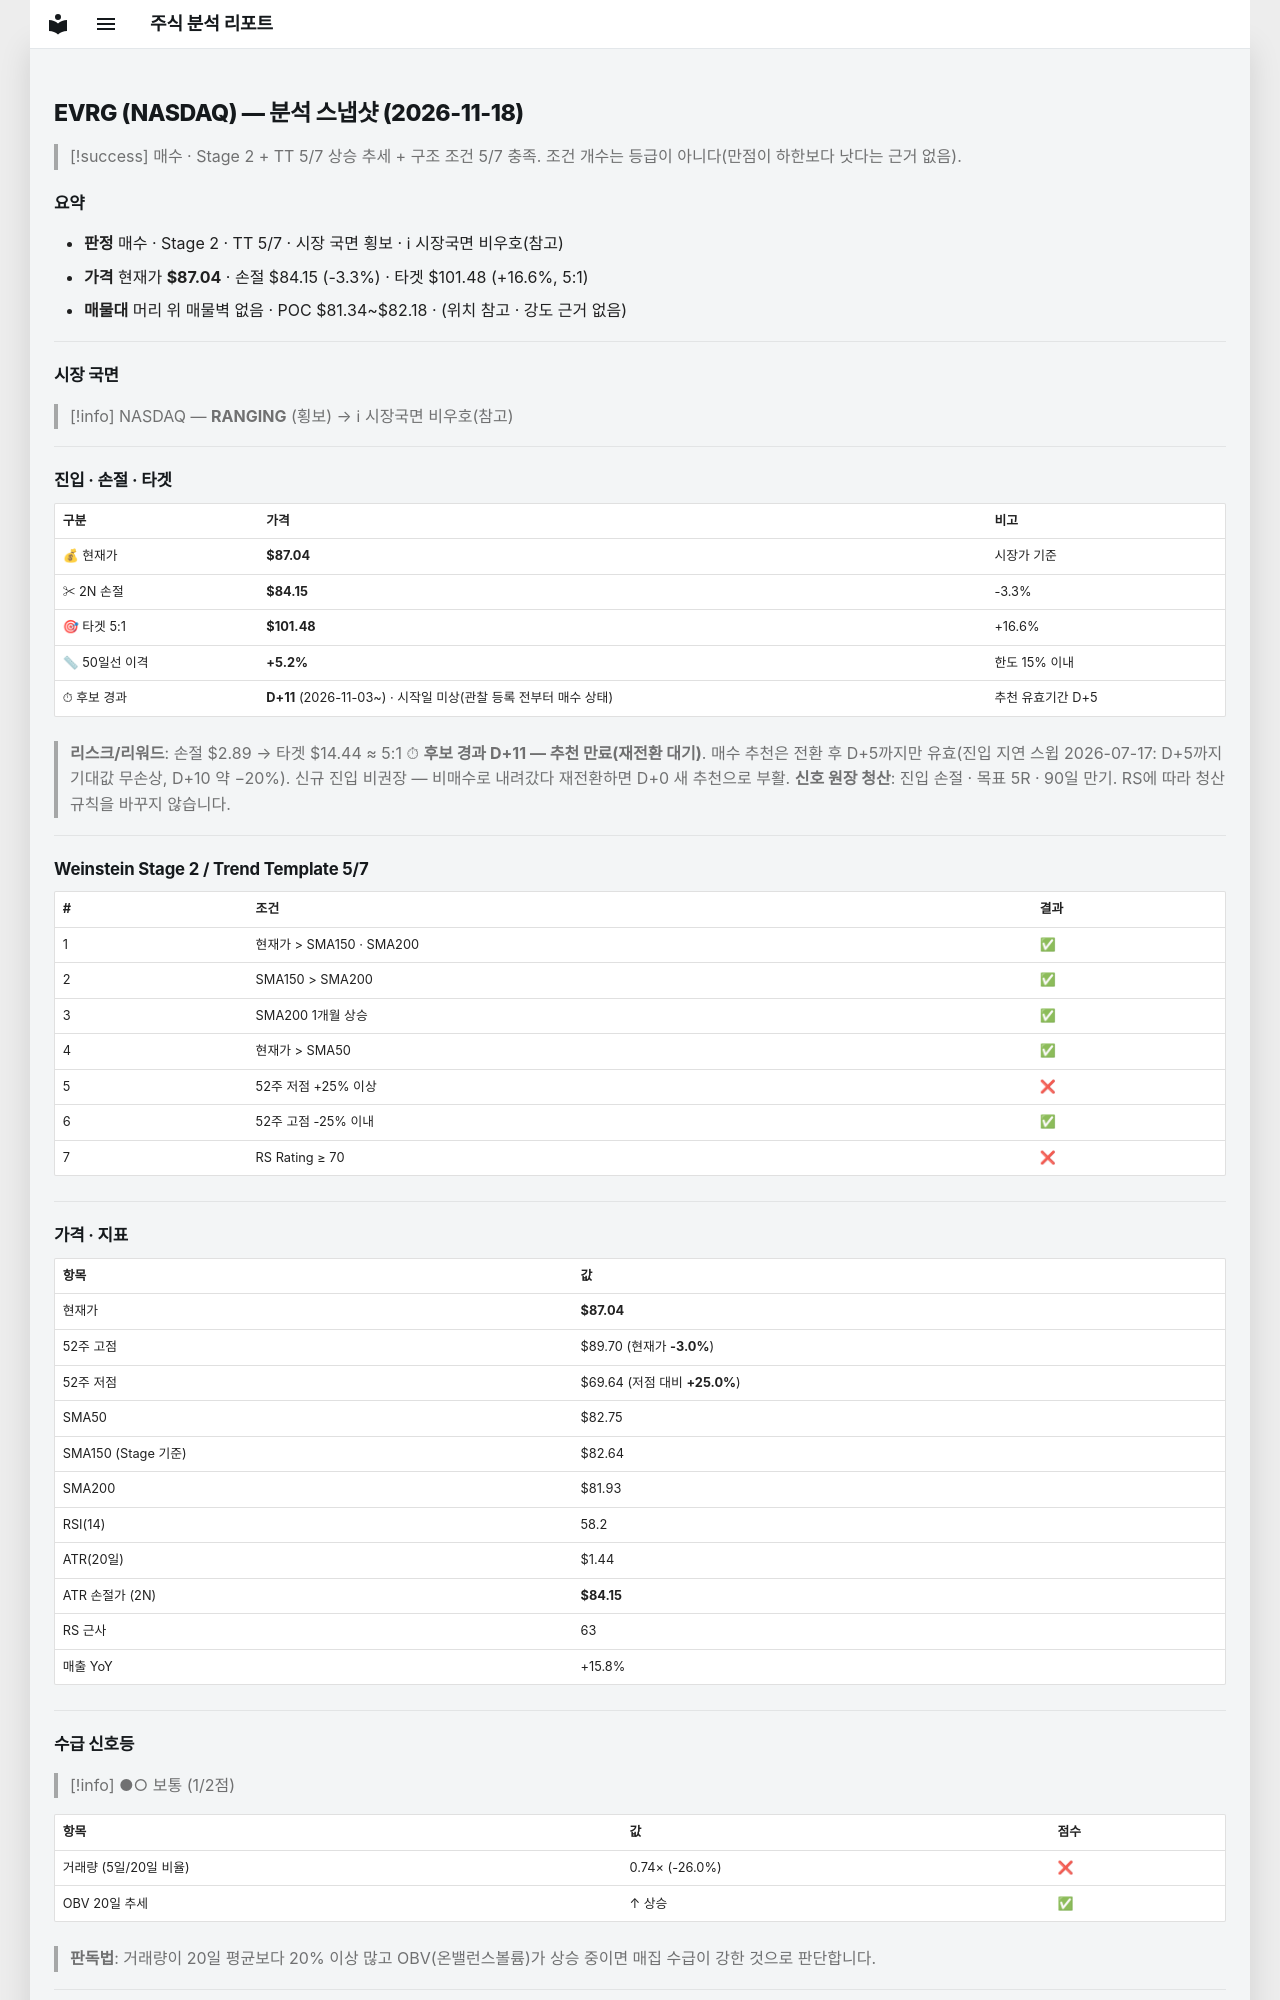

repository: soloandco/stock-reports · page: snapshots/EVRG-2026-11-18/index.html · generator: mkdocs

---
type: analysis-snapshot
title: EVRG 분석 스냅샷
ticker: EVRG
market: NASDAQ
created: 2026-11-18
updated: 2026-11-18
bar-date: 2026-11-17
verdict: 매수관찰
real-rr: 0.29
sma50-gap-pct: 5.2
candidate-days: 11
candidate-since: 2026-11-03
candidate-start-unknown: true
weekly-position: 저항대재진입
weekly-overhead-price: 87.89
weekly-overhead-pct: 1.0
stage: 2
trend-template-score: 5
tt-max: 7
ma-set: sma-50-150-200
price: 87.04000091552734
stop-price: 84.15292047463318
market-regime: RANGING
supply-demand-score: 1/2
supply-demand-label: 보통
status: tracking
tags:
  - stock-agent
  - watchlist
  - EVRG
  - analysis
related:
  - "[[analysis-template]]"
---

# EVRG (NASDAQ) — 분석 스냅샷 (2026-11-18)

> [!success] 매수 · Stage 2 + TT 5/7
> 상승 추세 + 구조 조건 5/7 충족. 조건 개수는 등급이 아니다(만점이 하한보다 낫다는 근거 없음).

## 요약

- **판정** 매수 · Stage 2 · TT 5/7 · 시장 국면 횡보 · ℹ 시장국면 비우호(참고)
- **가격** 현재가 **$87.04** · 손절 $84.15 (-3.3%) · 타겟 $101.48 (+16.6%, 5:1)
- **매물대** 머리 위 매물벽 없음 · POC $81.34~$82.18 · (위치 참고 · 강도 근거 없음)

---

## 시장 국면

> [!info] NASDAQ — **RANGING** (횡보) → ℹ 시장국면 비우호(참고)

---

## 진입 · 손절 · 타겟

| 구분 | 가격 | 비고 |
|------|------|------|
| 💰 현재가 | **$87.04** | 시장가 기준 |
| ✂ 2N 손절 | **$84.15** | -3.3% |
| 🎯 타겟 5:1 | **$101.48** | +16.6% |
| 📏 50일선 이격 | **+5.2%** | 한도 15% 이내 |
| ⏱ 후보 경과 | **D+11** (2026-11-03~) · 시작일 미상(관찰 등록 전부터 매수 상태) | 추천 유효기간 D+5 |

> **리스크/리워드**: 손절 $2.89 → 타겟 $14.44 ≈ 5:1
> ⏱ **후보 경과 D+11 — 추천 만료(재전환 대기)**. 매수 추천은 전환 후 D+5까지만 유효(진입 지연 스윕 2026-07-17: D+5까지 기대값 무손상, D+10 약 −20%). 신규 진입 비권장 — 비매수로 내려갔다 재전환하면 D+0 새 추천으로 부활.
> **신호 원장 청산**: 진입 손절 · 목표 5R · 90일 만기. RS에 따라 청산 규칙을 바꾸지 않습니다.

---

## Weinstein Stage 2 / Trend Template 5/7

| # | 조건 | 결과 |
|---|------|------|
| 1 | 현재가 > SMA150 · SMA200 | ✅ |
| 2 | SMA150 > SMA200 | ✅ |
| 3 | SMA200 1개월 상승 | ✅ |
| 4 | 현재가 > SMA50 | ✅ |
| 5 | 52주 저점 +25% 이상 | ❌ |
| 6 | 52주 고점 -25% 이내 | ✅ |
| 7 | RS Rating ≥ 70 | ❌ |

---

## 가격 · 지표

| 항목 | 값 |
|------|---|
| 현재가 | **$87.04** |
| 52주 고점 | $89.70 (현재가 **-3.0%**) |
| 52주 저점 | $69.64 (저점 대비 **+25.0%**) |
| SMA50 | $82.75 |
| SMA150 (Stage 기준) | $82.64 |
| SMA200 | $81.93 |
| RSI(14) | 58.2 |
| ATR(20일) | $1.44 |
| ATR 손절가 (2N) | **$84.15** |
| RS 근사 | 63 |
| 매출 YoY | +15.8% |

---
## 수급 신호등

> [!info] ●○ 보통 (1/2점)

| 항목 | 값 | 점수 |
|------|------|------|
| 거래량 (5일/20일 비율) | 0.74× (-26.0%) | ❌ |
| OBV 20일 추세 | ↑ 상승 | ✅ |

> **판독법**: 거래량이 20일 평균보다 20% 이상 많고 OBV(온밸런스볼륨)가 상승 중이면 매집 수급이 강한 것으로 판단합니다.

---
